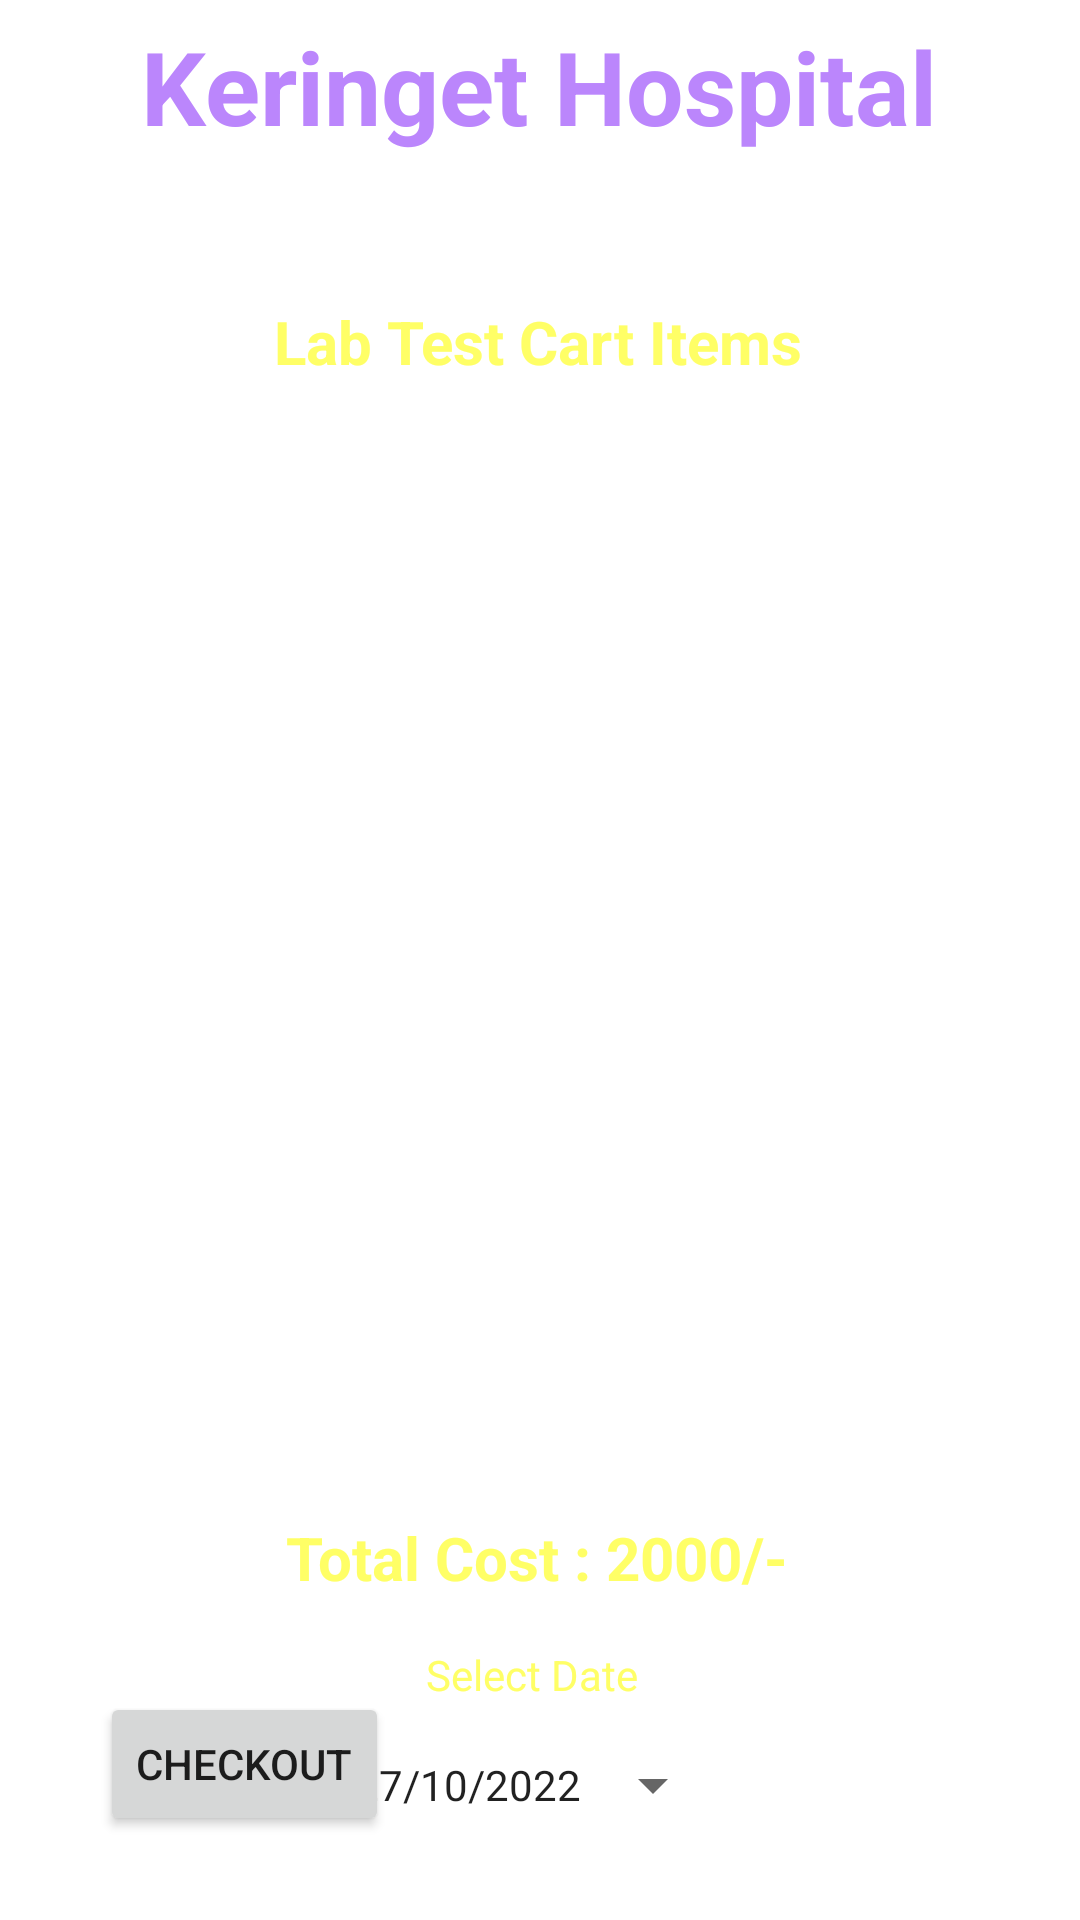

Write the Android layout XML for this screen, with the resource values it uses.
<!-- AndroidManifest.xml: application theme Theme.KeringetHospitalSystem -->
<!-- res/layout/activity_cart_buy_medicine.xml -->
<?xml version="1.0" encoding="utf-8"?>
<androidx.constraintlayout.widget.ConstraintLayout xmlns:android="http://schemas.android.com/apk/res/android"
    xmlns:app="http://schemas.android.com/apk/res-auto"
    xmlns:tools="http://schemas.android.com/tools"
    android:layout_width="match_parent"
    android:layout_height="match_parent"
    android:background="@drawable/background"
    tools:context=".CartBuyMedicineActivity">

    <ListView
        android:id="@+id/listViewBMCart"
        android:layout_width="372dp"
        android:layout_height="357dp"
        android:layout_marginTop="12dp"
        app:layout_constraintBottom_toBottomOf="parent"
        app:layout_constraintEnd_toEndOf="parent"
        app:layout_constraintHorizontal_bias="0.487"
        app:layout_constraintStart_toStartOf="parent"
        app:layout_constraintTop_toBottomOf="@+id/textViewBMCartTitle"
        app:layout_constraintVertical_bias="0.0" />

    <Button
        android:id="@+id/buttonCDBack"
        style="?android:spinnerStyle"
        android:layout_width="133dp"
        android:layout_height="42dp"
        android:layout_marginTop="568dp"
        android:text="10.00"
        app:layout_constraintEnd_toEndOf="parent"
        app:layout_constraintHorizontal_bias="1.0"
        app:layout_constraintStart_toStartOf="@+id/butonBMCartCheckOut"
        app:layout_constraintTop_toBottomOf="@+id/listViewBMCart" />


    <TextView
        android:id="@+id/textView_logo4"
        android:layout_width="wrap_content"
        android:layout_height="wrap_content"
        android:text="Keringet Hospital"
        android:textColor="@color/purple_200"
        android:textSize="34sp"
        android:textStyle="bold"
        app:layout_constraintBottom_toBottomOf="parent"
        app:layout_constraintEnd_toEndOf="parent"
        app:layout_constraintHorizontal_bias="0.496"
        app:layout_constraintStart_toStartOf="parent"
        app:layout_constraintTop_toTopOf="parent"
        app:layout_constraintVertical_bias="0.01" />

    <TextView
        android:id="@+id/textViewCartTitle11"
        android:layout_width="wrap_content"
        android:layout_height="wrap_content"
        android:text="Delivery Location: Keringet"
        android:textColor="@color/colorWhite"
        android:textSize="20sp"
        android:textStyle="bold"
        app:layout_constraintBottom_toBottomOf="parent"
        app:layout_constraintEnd_toEndOf="parent"
        app:layout_constraintStart_toStartOf="parent"
        app:layout_constraintTop_toBottomOf="@+id/textView_logo4"
        app:layout_constraintVertical_bias="0.01999998" />

    <TextView
        android:id="@+id/textViewBMCartTitle"
        android:layout_width="wrap_content"
        android:layout_height="wrap_content"
        android:text="Lab Test Cart Items"
        android:textColor="#ffff66"
        android:textSize="20sp"
        android:textStyle="bold"
        app:layout_constraintBottom_toBottomOf="parent"
        app:layout_constraintEnd_toEndOf="parent"
        app:layout_constraintHorizontal_bias="0.497"
        app:layout_constraintStart_toStartOf="parent"
        app:layout_constraintTop_toBottomOf="@+id/textView_logo4"
        app:layout_constraintVertical_bias="0.087" />

    <TextView
        android:id="@+id/textViewBMCartTotalCost"
        android:layout_width="wrap_content"
        android:layout_height="wrap_content"
        android:text="Total Cost : 2000/-"
        android:textColor="#ffff66"
        android:textSize="20sp"
        android:textStyle="bold"
        app:layout_constraintBottom_toBottomOf="parent"
        app:layout_constraintEnd_toEndOf="parent"
        app:layout_constraintHorizontal_bias="0.495"
        app:layout_constraintStart_toStartOf="parent"
        app:layout_constraintTop_toBottomOf="@+id/listViewBMCart"
        app:layout_constraintVertical_bias="0.081" />

    <TextView
        android:id="@+id/textViewCL3"
        android:layout_width="wrap_content"
        android:layout_height="wrap_content"
        android:layout_marginTop="16dp"
        android:text="Select Date"
        android:textColor="#ffff66"
        app:layout_constraintEnd_toEndOf="parent"
        app:layout_constraintHorizontal_bias="0.491"
        app:layout_constraintStart_toStartOf="parent"
        app:layout_constraintTop_toBottomOf="@+id/textViewBMCartTotalCost"
        app:layout_editor_absoluteX="57dp"
        app:layout_editor_absoluteY="497dp" />

    <Button
        android:id="@+id/buttonCartDatePicker"
        style="?android:spinnerStyle"
        android:layout_width="wrap_content"
        android:layout_height="wrap_content"
        android:text="27/10/2022"
        app:layout_constraintBottom_toBottomOf="parent"
        app:layout_constraintEnd_toEndOf="parent"
        app:layout_constraintStart_toStartOf="parent"
        app:layout_constraintTop_toBottomOf="@+id/textViewCL3"
        app:layout_constraintVertical_bias="0.14"
        app:layout_editor_absoluteX="57dp"
        app:layout_editor_absoluteY="525dp" />

    <Button
        android:id="@+id/butonBMCartCheckOut"
        android:layout_width="wrap_content"
        android:layout_height="wrap_content"
        android:layout_marginBottom="28dp"
        android:text="CheckOut"
        app:layout_constraintBottom_toBottomOf="parent"
        app:layout_constraintEnd_toEndOf="parent"
        app:layout_constraintHorizontal_bias="0.127"
        app:layout_constraintStart_toStartOf="parent" />

    <Button
        android:id="@+id/butonBMCartBack"
        android:layout_width="136dp"
        android:layout_height="53dp"
        android:layout_marginBottom="28dp"
        android:text="BACK"
        app:layout_constraintBottom_toBottomOf="parent"
        app:layout_constraintEnd_toEndOf="parent"
        app:layout_constraintHorizontal_bias="0.908"
        app:layout_constraintStart_toStartOf="parent"
        app:layout_constraintTop_toBottomOf="@+id/buttonCartDatePicker"
        app:layout_constraintVertical_bias="0.23" />

</androidx.constraintlayout.widget.ConstraintLayout>
<!-- resources referenced by this layout -->
<resources>
  <color name="colorWhite">#FFFFFFFF</color>
  <color name="purple_200">#FFBB86FC</color>
  <style name="Theme.KeringetHospitalSystem" parent="Theme.MaterialComponents.DayNight.NoActionBar">
          
          <item name="colorPrimary">@color/purple_500</item>
          <item name="colorPrimaryVariant">@color/purple_700</item>
          <item name="colorOnPrimary">@color/white</item>
          
          <item name="colorSecondary">@color/teal_200</item>
          <item name="colorSecondaryVariant">@color/teal_700</item>
          <item name="colorOnSecondary">@color/black</item>
          
          <item name="android:statusBarColor">?attr/colorPrimaryVariant</item>
          
      </style>
  <color name="purple_500">#FF6200EE</color>
  <color name="purple_700">#FF3700B3</color>
  <color name="white">#FFFFFFFF</color>
  <color name="teal_200">#FF03DAC5</color>
  <color name="teal_700">#FF018786</color>
  <color name="black">#FF000000</color>
</resources>
